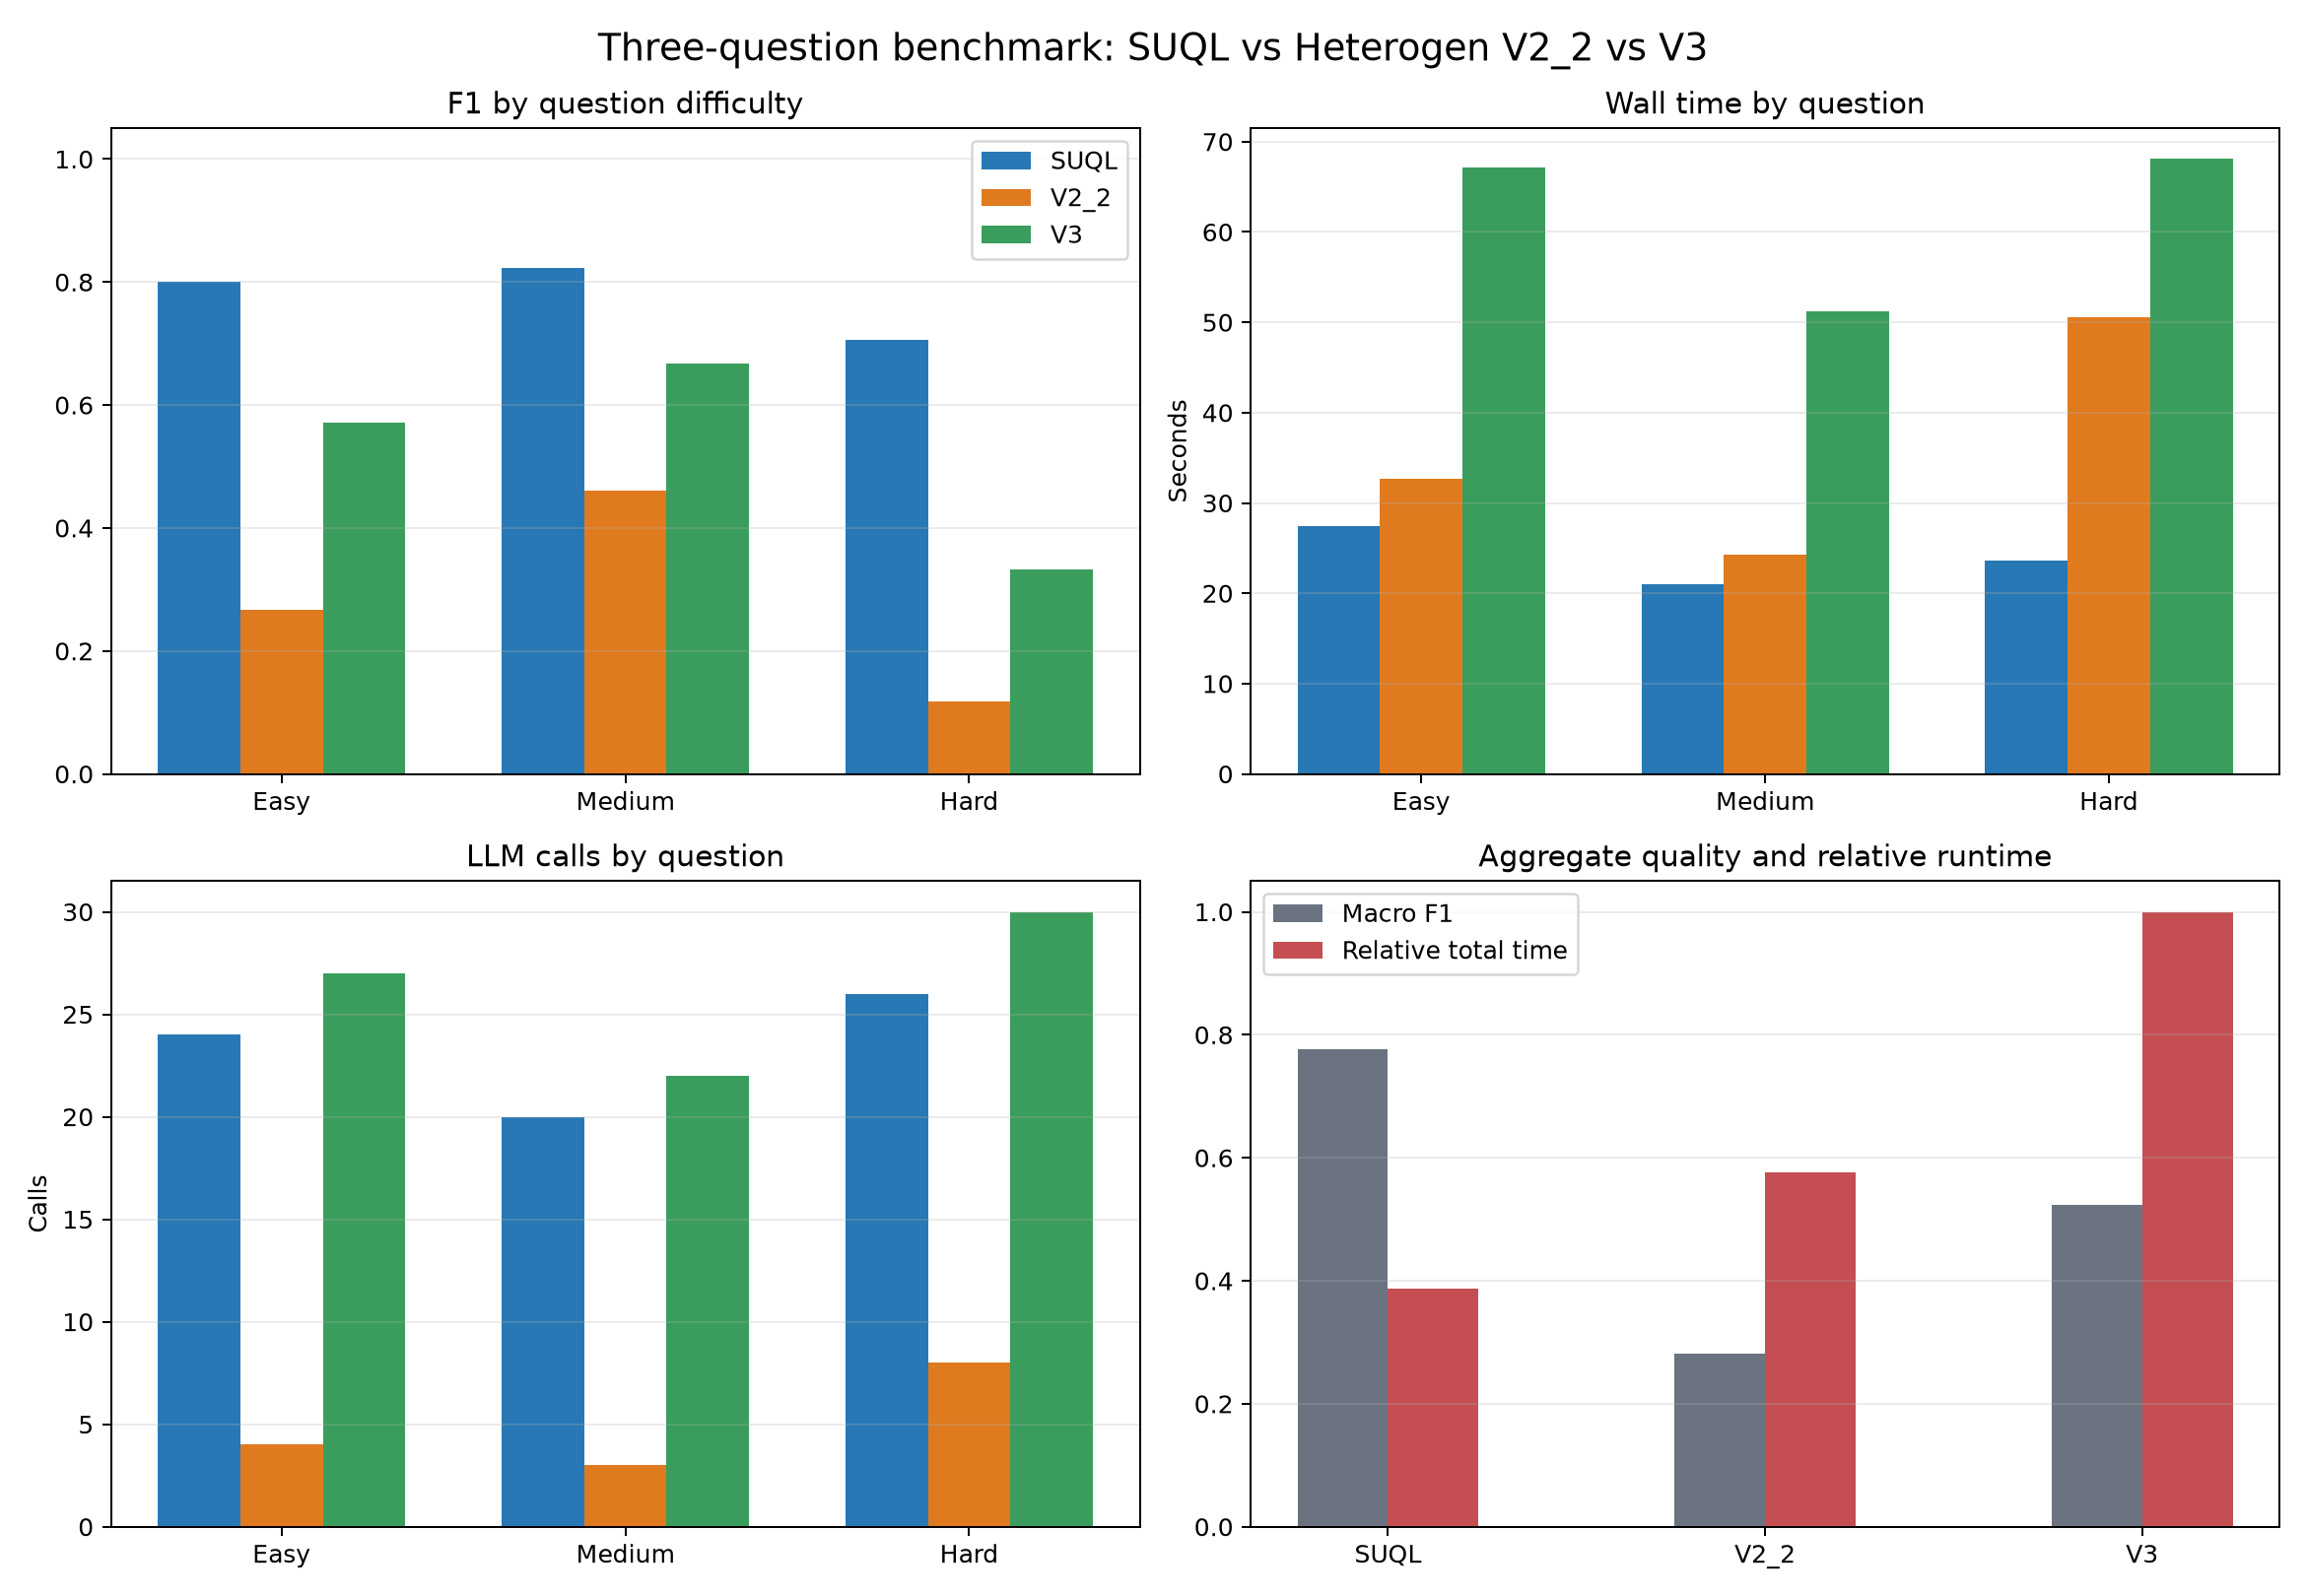

The data file committed next to this chart (first rows):
question, difficulty, implementation, method, wall_seconds, llm_calls, cheap_calls, expensive_calls, true_positives, false_positives, false_negatives, precision, recall, f1
question_1_easy, 1, suql_baseline, SUQL, 27.44, 24, 0, 24, 8, 0, 4, 1.0, 0.6667, 0.8
question_1_easy, 1, trummer_heterogen_v2_2_structured_pruned, V2_2, 32.69, 4, 0, 4, 2, 1, 10, 0.6667, 0.1667, 0.2667
question_1_easy, 1, trummer_heterogen_v3_pruned_cascade, V3, 67.09, 27, 24, 3, 6, 3, 6, 0.6667, 0.5, 0.5714
question_2_medium, 2, suql_baseline, SUQL, 21.04, 20, 0, 20, 7, 0, 3, 1.0, 0.7, 0.8235
question_2_medium, 2, trummer_heterogen_v2_2_structured_pruned, V2_2, 24.23, 3, 0, 3, 3, 0, 7, 1.0, 0.3, 0.4615
question_2_medium, 2, trummer_heterogen_v3_pruned_cascade, V3, 51.18, 22, 20, 2, 5, 0, 5, 1.0, 0.5, 0.6667
question_3_hard, 3, suql_baseline, SUQL, 23.65, 26, 0, 26, 6, 1, 4, 0.8571, 0.6, 0.7059
question_3_hard, 3, trummer_heterogen_v2_2_structured_pruned, V2_2, 50.55, 8, 0, 8, 1, 6, 9, 0.1429, 0.1, 0.1176
question_3_hard, 3, trummer_heterogen_v3_pruned_cascade, V3, 68.08, 30, 26, 4, 3, 5, 7, 0.375, 0.3, 0.3333
